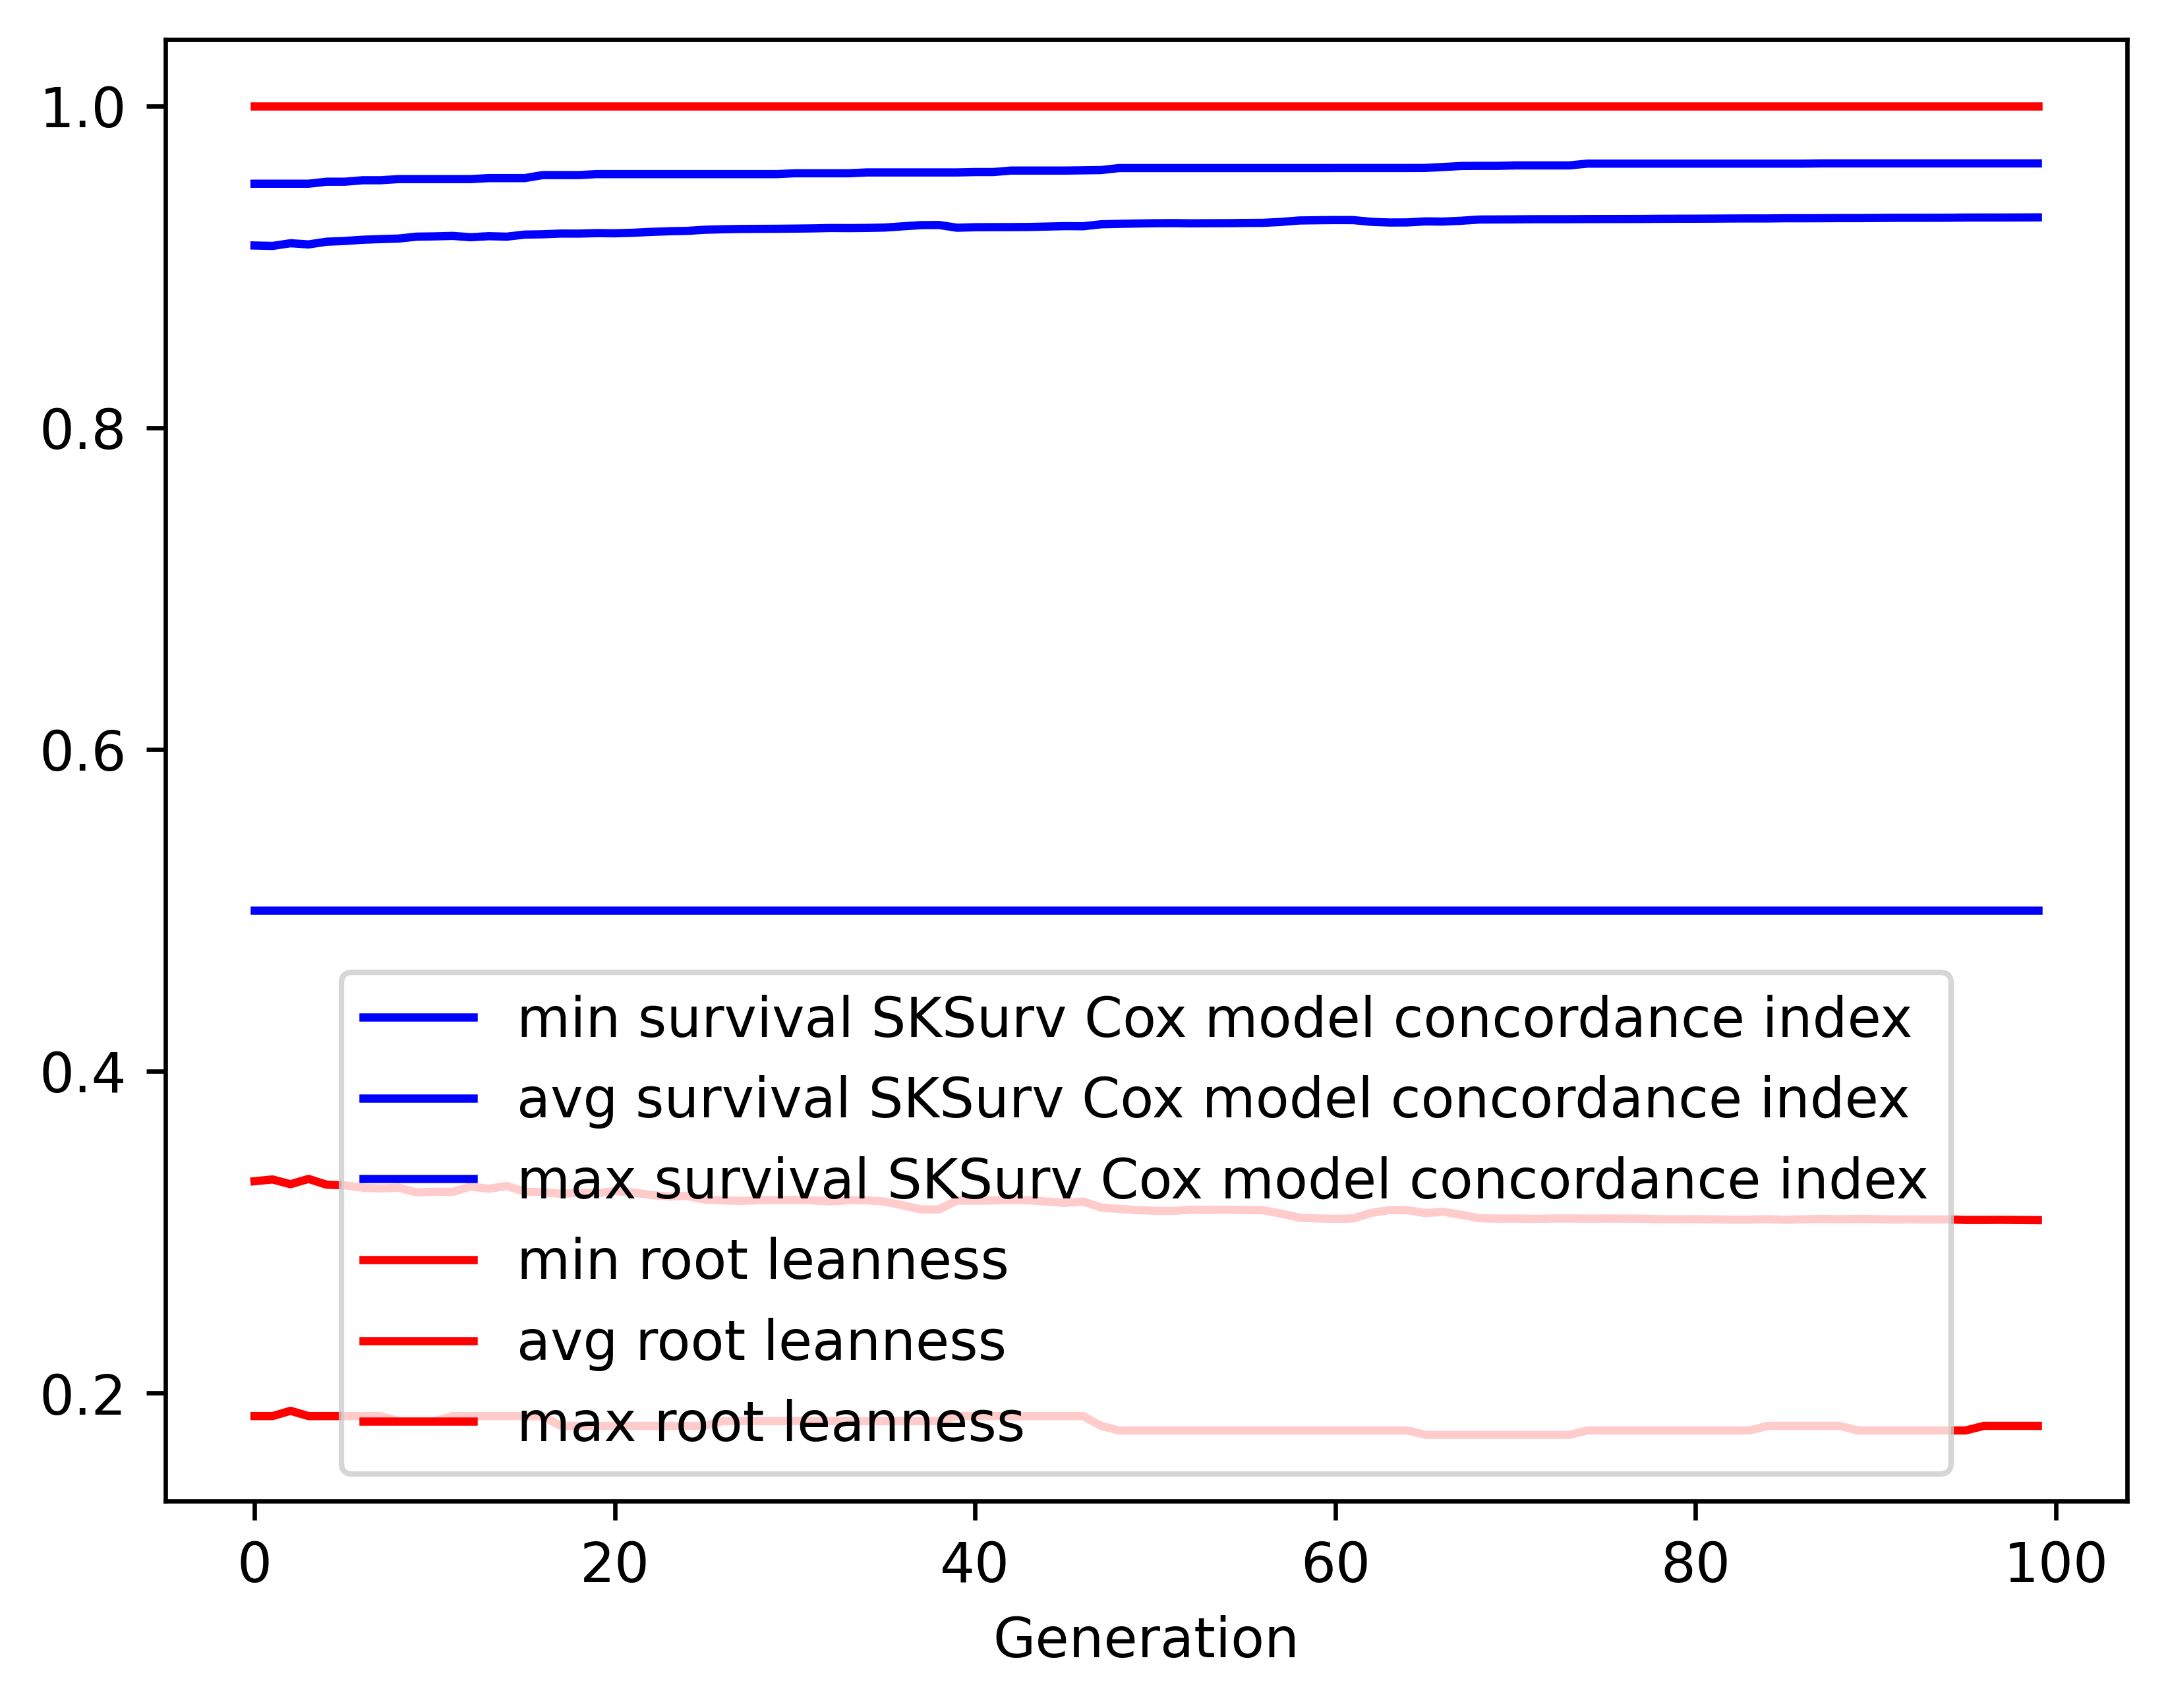

The data file committed next to this chart (first rows):
gen, evals, gen_feats, explored, survival SKSurv Cox model concordance in…, survival SKSurv Cox model concordance in…, survival SKSurv Cox model concordance in…, survival SKSurv Cox model concordance in…, root leanness_min, root leanness_avg, root leanness_max, root leanness_std
0, 0, 208, 208, 0.5, 0.9132, 0.9516, 0.04551, 0.1857, 0.3317, 1.0, 0.1317
1, 357, 388, 443, 0.5, 0.9129, 0.9516, 0.04813, 0.1857, 0.3327, 1.0, 0.1338
2, 383, 414, 683, 0.5, 0.9146, 0.9516, 0.04662, 0.189, 0.3298, 1.0, 0.1324
3, 379, 441, 936, 0.5, 0.9139, 0.9516, 0.0484, 0.1857, 0.3331, 1.0, 0.1334
4, 372, 423, 1168, 0.5, 0.9155, 0.9528, 0.04663, 0.1857, 0.3295, 1.0, 0.1326
5, 377, 449, 1412, 0.5, 0.916, 0.9528, 0.04678, 0.1857, 0.3291, 1.0, 0.1328
6, 374, 416, 1610, 0.5, 0.9168, 0.9537, 0.04701, 0.1857, 0.3276, 1.0, 0.1332
7, 373, 423, 1806, 0.5, 0.9172, 0.9537, 0.04708, 0.1857, 0.3272, 1.0, 0.1328
8, 380, 429, 2011, 0.5, 0.9175, 0.9545, 0.04731, 0.1826, 0.3277, 1.0, 0.1332
9, 393, 448, 2207, 0.5, 0.9187, 0.9545, 0.04651, 0.1826, 0.3247, 1.0, 0.1318
10, 358, 423, 2379, 0.5, 0.9189, 0.9545, 0.0466, 0.1826, 0.3252, 1.0, 0.1316
11, 375, 410, 2568, 0.5, 0.9192, 0.9545, 0.04658, 0.1857, 0.325, 1.0, 0.1315
12, 375, 432, 2749, 0.5, 0.9183, 0.9545, 0.04756, 0.1857, 0.3283, 1.0, 0.1326
13, 386, 430, 2905, 0.5, 0.919, 0.9551, 0.04738, 0.1857, 0.327, 1.0, 0.1324
14, 371, 411, 3068, 0.5, 0.9187, 0.9551, 0.04744, 0.1857, 0.3287, 1.0, 0.1324
15, 390, 435, 3230, 0.5, 0.92, 0.9551, 0.04676, 0.1857, 0.3251, 1.0, 0.1315
16, 383, 435, 3384, 0.5, 0.9202, 0.957, 0.04685, 0.1857, 0.3248, 1.0, 0.1317
17, 364, 452, 3556, 0.5, 0.9206, 0.957, 0.04697, 0.1796, 0.3239, 1.0, 0.132
18, 382, 478, 3733, 0.5, 0.9206, 0.957, 0.04703, 0.1796, 0.3244, 1.0, 0.1319
19, 373, 420, 3851, 0.5, 0.9209, 0.9576, 0.04706, 0.1796, 0.3242, 1.0, 0.1318
20, 382, 422, 3983, 0.5, 0.9208, 0.9576, 0.04703, 0.1796, 0.3255, 1.0, 0.1311
21, 372, 420, 4119, 0.5, 0.9211, 0.9576, 0.04715, 0.1796, 0.3247, 1.0, 0.1316
22, 382, 442, 4270, 0.5, 0.9216, 0.9576, 0.04728, 0.1796, 0.3231, 1.0, 0.132
23, 391, 440, 4408, 0.5, 0.922, 0.9576, 0.04711, 0.1796, 0.3221, 1.0, 0.1316
24, 387, 438, 4538, 0.5, 0.9223, 0.9576, 0.04661, 0.1796, 0.3225, 1.0, 0.1312
25, 385, 446, 4664, 0.5, 0.923, 0.9576, 0.04652, 0.1796, 0.3202, 1.0, 0.1307
26, 380, 462, 4789, 0.5, 0.9233, 0.9576, 0.0463, 0.1826, 0.3197, 1.0, 0.1311
27, 377, 433, 4884, 0.5, 0.9235, 0.9576, 0.04637, 0.1826, 0.3195, 1.0, 0.1312
28, 377, 466, 5003, 0.5, 0.9235, 0.9576, 0.04638, 0.1826, 0.3199, 1.0, 0.1309
29, 377, 462, 5129, 0.5, 0.9236, 0.9576, 0.04639, 0.1826, 0.32, 1.0, 0.1308
30, 386, 496, 5257, 0.5, 0.9237, 0.9581, 0.04642, 0.1826, 0.32, 1.0, 0.1308
31, 362, 465, 5372, 0.5, 0.9238, 0.9581, 0.04648, 0.1826, 0.3198, 1.0, 0.1309
32, 371, 470, 5479, 0.5, 0.9241, 0.9581, 0.04658, 0.1826, 0.3191, 1.0, 0.1313
33, 371, 460, 5566, 0.5, 0.924, 0.9581, 0.04655, 0.1826, 0.3199, 1.0, 0.1308
34, 365, 471, 5656, 0.5, 0.9241, 0.9586, 0.04661, 0.1826, 0.3198, 1.0, 0.1309
35, 390, 441, 5747, 0.5, 0.9244, 0.9586, 0.04671, 0.1826, 0.3189, 1.0, 0.1315
36, 392, 483, 5847, 0.5, 0.9251, 0.9586, 0.04615, 0.1826, 0.3167, 1.0, 0.1309
37, 369, 459, 5935, 0.5, 0.9259, 0.9586, 0.04609, 0.1826, 0.3141, 1.0, 0.1305
38, 371, 442, 6017, 0.5, 0.9259, 0.9586, 0.04611, 0.1826, 0.3142, 1.0, 0.1305
39, 363, 473, 6094, 0.5, 0.9242, 0.9586, 0.04765, 0.1857, 0.3197, 1.0, 0.131
40, 384, 439, 6168, 0.5, 0.9245, 0.9588, 0.04692, 0.1857, 0.3196, 1.0, 0.1311
41, 386, 482, 6250, 0.5, 0.9246, 0.9588, 0.04692, 0.1857, 0.3197, 1.0, 0.131
42, 374, 449, 6338, 0.5, 0.9246, 0.9598, 0.04692, 0.1857, 0.3199, 1.0, 0.1308
43, 371, 473, 6422, 0.5, 0.9247, 0.9598, 0.04697, 0.1857, 0.3198, 1.0, 0.1308
44, 378, 454, 6488, 0.5, 0.925, 0.9598, 0.04708, 0.1857, 0.319, 1.0, 0.1314
45, 389, 454, 6562, 0.5, 0.9252, 0.9598, 0.0471, 0.1857, 0.3182, 1.0, 0.1314
46, 383, 464, 6638, 0.5, 0.9252, 0.9599, 0.04709, 0.1857, 0.319, 1.0, 0.1312
47, 376, 454, 6708, 0.5, 0.9264, 0.9601, 0.04625, 0.1796, 0.3153, 1.0, 0.1301
48, 387, 464, 6765, 0.5, 0.9266, 0.9613, 0.04627, 0.1768, 0.3145, 1.0, 0.1303
49, 394, 473, 6839, 0.5, 0.9269, 0.9613, 0.04634, 0.1768, 0.3137, 1.0, 0.1308
50, 373, 459, 6896, 0.5, 0.927, 0.9613, 0.04631, 0.1768, 0.3133, 1.0, 0.131
51, 389, 471, 6965, 0.5, 0.9271, 0.9613, 0.04633, 0.1768, 0.3132, 1.0, 0.1309
52, 367, 450, 7022, 0.5, 0.927, 0.9613, 0.04631, 0.1768, 0.3139, 1.0, 0.1307
53, 386, 469, 7077, 0.5, 0.927, 0.9613, 0.04632, 0.1768, 0.3139, 1.0, 0.1307
54, 398, 438, 7140, 0.5, 0.9271, 0.9613, 0.04633, 0.1768, 0.314, 1.0, 0.1307
55, 375, 478, 7200, 0.5, 0.9272, 0.9613, 0.04638, 0.1768, 0.3137, 1.0, 0.1309
56, 364, 459, 7254, 0.5, 0.9273, 0.9613, 0.04641, 0.1768, 0.3136, 1.0, 0.131
57, 379, 494, 7325, 0.5, 0.9279, 0.9613, 0.04644, 0.1768, 0.3115, 1.0, 0.1311
58, 388, 461, 7368, 0.5, 0.9287, 0.9613, 0.04573, 0.1768, 0.309, 1.0, 0.1297
59, 354, 446, 7413, 0.5, 0.9289, 0.9613, 0.04578, 0.1768, 0.3085, 1.0, 0.1299
... 40 more rows
